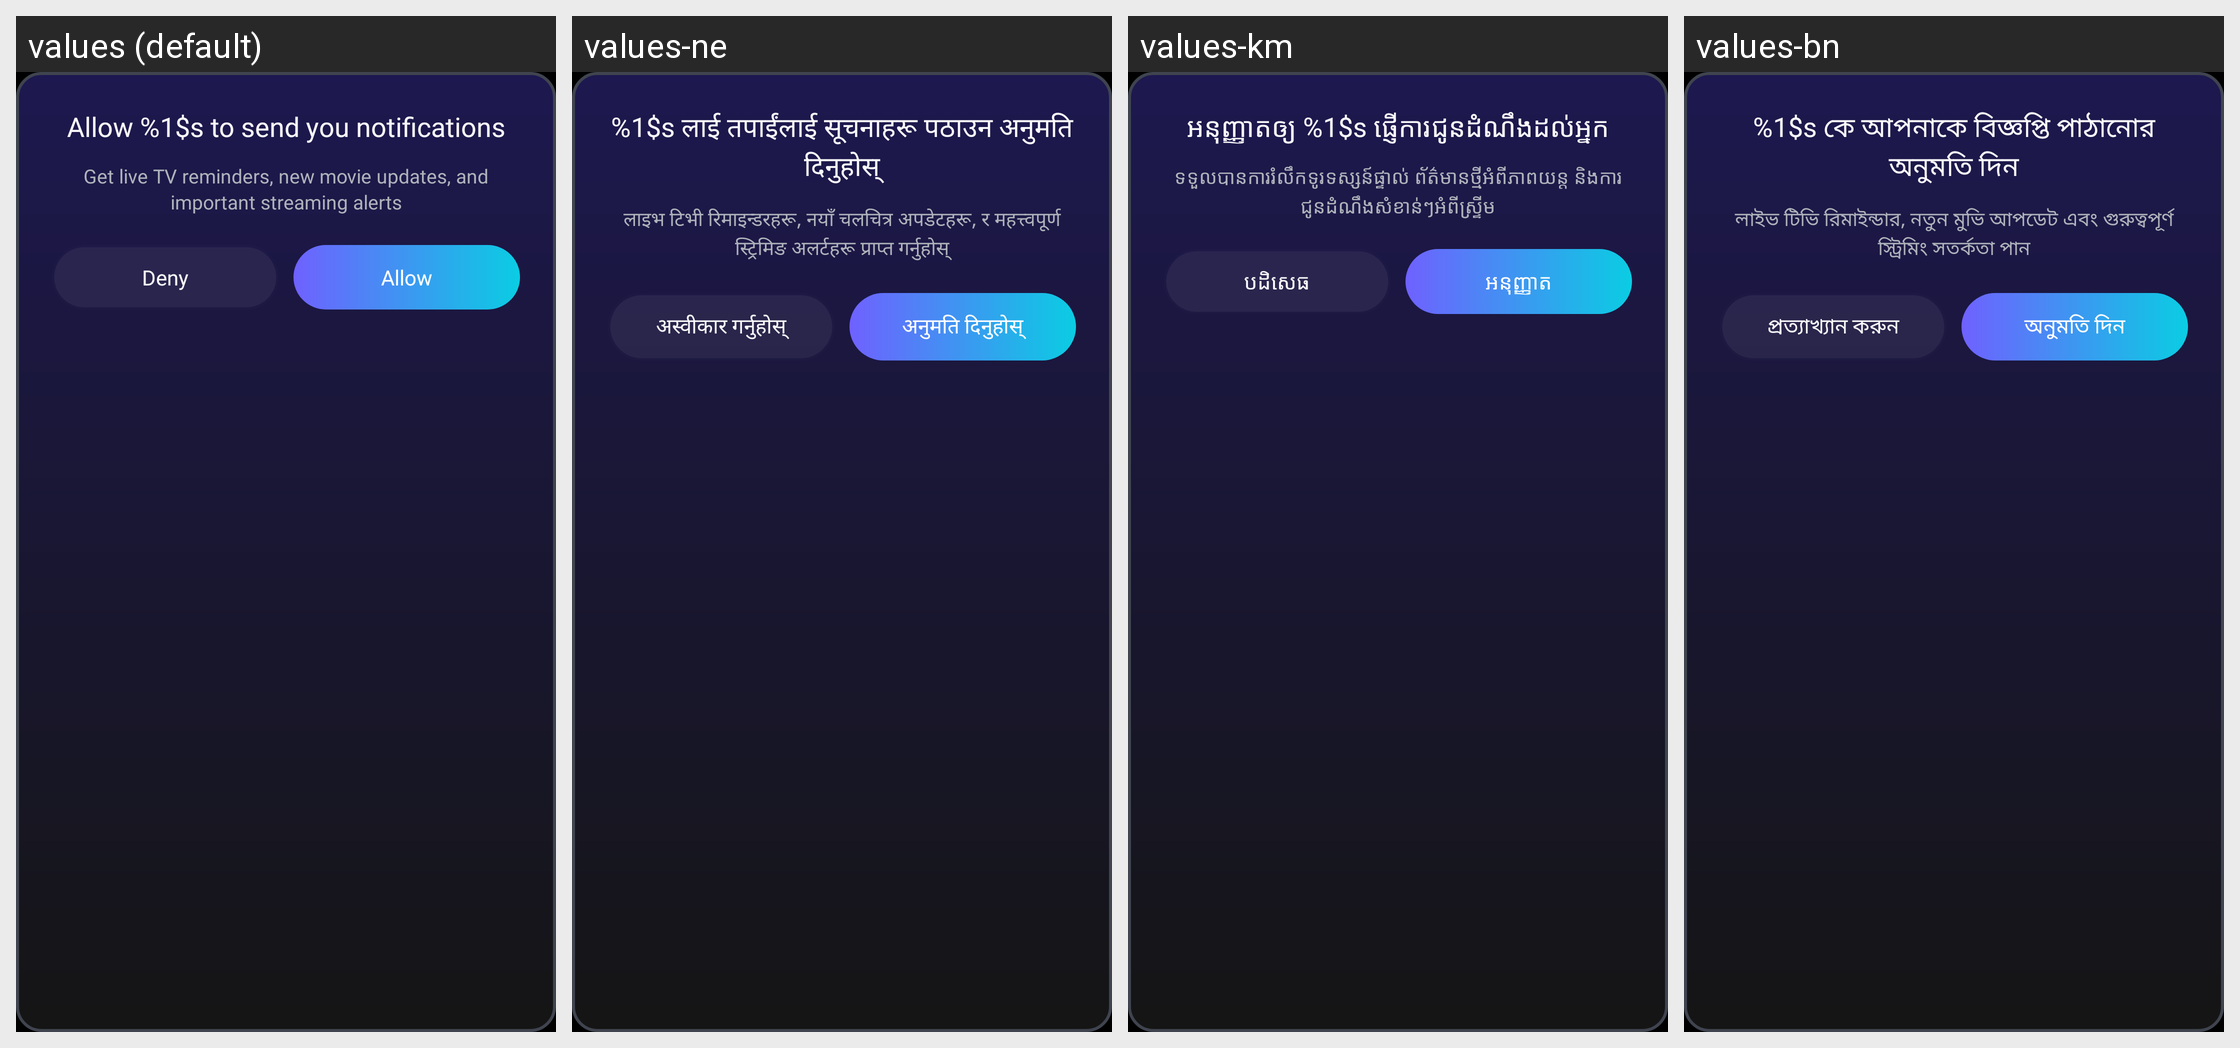

Here is an Android app screen in its default locale and in the app's own translations. Write out the translated-string differences for the strings that appear on this screen.
Android screen res/layout/dialog_noti_permission_ver_2.xml rendered under 4 locales, left to right: values (default), values-ne, values-km, values-bn. Device: Nexus 5 (rendered at 1080×1920; each locale shown at half size, 540×960, under a caption strip naming it); theme Theme.BaseApp.
Other locales in the repository, not shown: values-af, values-am, values-ar, values-az, values-be, values-bn-rBD, values-ca, values-ceb, values-cs, values-da, values-de, values-el, values-es, values-es-rES, values-es-rUS, values-et, values-fa, values-fi, values-fr, values-fr-rCA, values-ga, values-gl, values-gu, values-ha, values-hi, values-hr, values-hu, values-ig, values-in, values-it, values-ja, values-jv, values-kk, values-kn, values-ko, values-ml, values-mr, values-ms, values-my, values-nl, values-no, values-pa, values-pl, values-ps, values-pt, values-pt-rBR, values-ro, values-ru, values-sd, values-si, values-sk, values-sl, values-sr, values-su, values-sv, values-ta, values-te, values-tg, values-th, values-tl, values-tr, values-uk, values-ur, values-uz, values-vi, values-yo, values-zh, values-zh-rCN, values-zh-rHK, values-zh-rTW.
Strings drawn on this screen, with the default value and each locale's value (text and hints the layout hard-codes, and strings that could not be matched under every locale, appear in the picture but are not listed):

noti_enable_title_ver_2
  values: Allow %1$s to send you notifications
  values-ne: %1$s लाई तपाईंलाई सूचनाहरू पठाउन अनुमति दिनुहोस्
  values-km: អនុញ្ញាតឲ្យ %1$s ផ្ញើការជូនដំណឹងដល់អ្នក
  values-bn: %1$s কে আপনাকে বিজ্ঞপ্তি পাঠানোর অনুমতি দিন

noti_enable_desc_ver_2
  values: Get live TV reminders, new movie updates, and important streaming alerts
  values-ne: लाइभ टिभी रिमाइन्डरहरू, नयाँ चलचित्र अपडेटहरू, र महत्त्वपूर्ण स्ट्रिमिङ अलर्टहरू प्राप्त गर्नुहोस्
  values-km: ទទួលបានការរំលឹកទូរទស្សន៍ផ្ទាល់ ព័ត៌មានថ្មីអំពីភាពយន្ត និងការជូនដំណឹងសំខាន់ៗអំពីស្ទ្រីម
  values-bn: লাইভ টিভি রিমাইন্ডার, নতুন মুভি আপডেট এবং গুরুত্বপূর্ণ স্ট্রিমিং সতর্কতা পান

deny
  values: Deny
  values-ne: अस्वीकार गर्नुहोस्
  values-km: បដិសេធ
  values-bn: প্রত্যাখ্যান করুন

allow
  values: Allow
  values-ne: अनुमति दिनुहोस्
  values-km: អនុញ្ញាត
  values-bn: অনুমতি দিন
